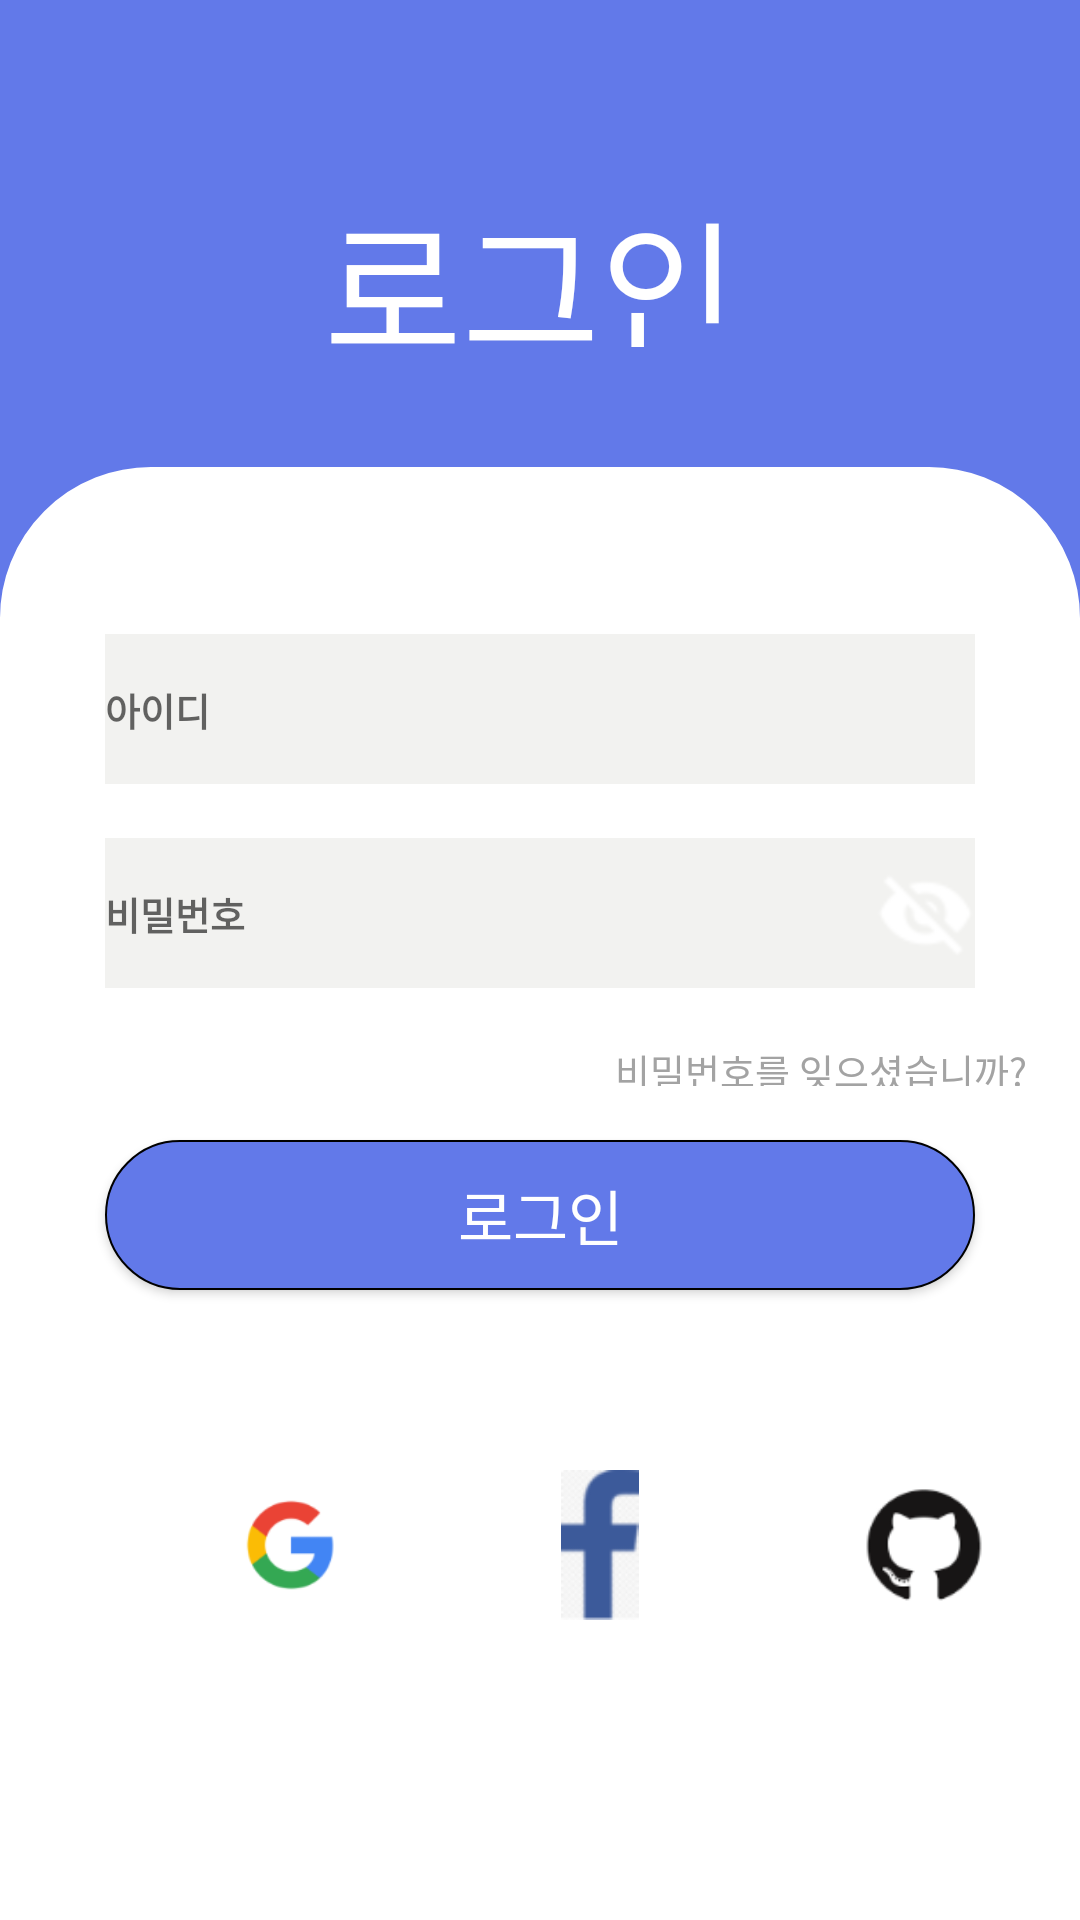

Produce the Android XML layout that renders to this screen, including the resource entries it uses.
<!-- AndroidManifest.xml: application theme AppTheme -->
<!-- res/layout/activity_main.xml -->
<?xml version="1.0" encoding="utf-8"?>
<LinearLayout xmlns:android="http://schemas.android.com/apk/res/android"
    xmlns:app="http://schemas.android.com/apk/res-auto"
    xmlns:tools="http://schemas.android.com/tools"
    android:layout_width="match_parent"
    android:layout_height="match_parent"
    android:orientation="vertical"
    android:background="#6279E9"
    tools:context=".MainActivity">
    <TextView
        android:layout_marginTop="58dp"
        android:id="@+id/title"
        android:layout_gravity="center"
        android:textColor="#ffffff"
        android:textSize="50dp"
        android:text="로그인"
        android:layout_width="144dp"
        android:layout_height="57.5dp"/>
    <FrameLayout
        android:layout_width="match_parent"
        android:layout_height="match_parent"
        android:layout_marginTop="40dp"
        android:background="@drawable/background">
        <LinearLayout
            android:layout_width="match_parent"
            android:layout_height="match_parent"
            android:orientation="vertical">
            <EditText
                android:id="@+id/login_id"
                android:layout_gravity="top|center"
                android:layout_marginTop="55.5dp"
                android:layout_width="290dp"
                android:layout_height="50dp"
                android:hint="아이디"
                android:textStyle="bold"
                android:inputType="textEmailAddress"
                android:textColor="#A3A3A3"
                android:fontFamily="@font/fontm"
                android:textSize="12.5dp"
                android:background="#78E3E4DF"/>
            <LinearLayout
                android:layout_width="match_parent"
                android:layout_height="wrap_content"
                android:gravity="center"
                android:orientation="horizontal">
                <EditText
                    android:id="@+id/login_password"
                    android:layout_gravity="top|center"
                    android:layout_marginTop="18dp"
                    android:layout_width="257dp"
                    android:layout_height="50dp"
                    android:hint="비밀번호"
                    android:textStyle="bold"
                    android:inputType="textPassword"
                    android:textColor="#A3A3A3"
                    android:textSize="12.5dp"
                    android:fontFamily="@font/fontm"
                    android:background="#78E3E4DF"/>
                <ImageView
                    android:id="@+id/appear"
                    android:layout_width="33dp"
                    android:layout_height="50dp"
                    android:src="@drawable/visit"
                    android:layout_marginTop="9dp"
                    android:background="#78E3E4DF"/>
            </LinearLayout>
            <TextView
                android:id="@+id/lost_password"
                android:layout_width="148dp"
                android:layout_height="14.5dp"
                android:text="비밀번호를 잊으셨습니까?"
                android:textColor="#A3A3A3"
                android:fontFamily="@font/fontm"
                android:layout_marginTop="18dp"
                android:layout_marginLeft="205dp"
                android:layout_marginRight="43dp"
                android:textSize="12.5dp"/>
            <Button
                android:id="@+id/login_button"
                android:layout_width="290dp"
                android:layout_height="50dp"
                android:background="@drawable/button"
                android:layout_marginTop="18dp"
                android:layout_gravity="center"
                android:text="로그인"
                android:textColor="#ffffff"
                android:textSize="20dp"
                android:fontFamily="@font/fontb"/>
            <LinearLayout
                android:layout_width="match_parent"
                android:layout_height="wrap_content"
                android:orientation="horizontal">

                <ImageView
                    android:id="@+id/google_login"
                    android:layout_width="46dp"
                    android:layout_height="50dp"
                    android:layout_marginLeft="74dp"
                    android:layout_marginTop="60dp"
                    android:src="@drawable/google" />
                <ImageView
                    android:id="@+id/facebook_login"
                    android:layout_width="50dp"
                    android:layout_height="50dp"
                    android:src="@drawable/facebook"
                    android:layout_marginLeft="55dp"
                    android:layout_marginTop="60dp"/>
                <ImageView
                    android:id="@+id/github_login"
                    android:layout_width="50dp"
                    android:layout_height="50dp"
                    android:src="@drawable/git"
                    android:layout_marginLeft="58dp"
                    android:layout_marginTop="60dp"/>
            </LinearLayout>

        </LinearLayout>

    </FrameLayout>
</LinearLayout>
<!-- resources referenced by this layout -->
<resources>
  <!-- drawable background (drawable) -->
  <?xml version="1.0" encoding="utf-8"?>
  <shape xmlns:android="http://schemas.android.com/apk/res/android">
      <stroke
      android:width="0.5dp"
      android:color="@color/white"/>
      <corners android:topLeftRadius="50dp"
          android:topRightRadius="50dp"/>
      
      <solid android:color="@color/white"/>
  
  </shape>
  <!-- drawable button (drawable) -->
  <?xml version="1.0" encoding="utf-8"?>
  <shape xmlns:android="http://schemas.android.com/apk/res/android">
      <stroke
          android:width="0.5dp"/>
      <corners android:topLeftRadius="50dp"
          android:bottomLeftRadius="50dp"
          android:bottomRightRadius="50dp"
          android:topRightRadius="50dp"/>
      
      <solid android:color="@color/buttonColor"/>
  
  </shape>
  <!-- drawable facebook: png bitmap (drawable, 2469 bytes) -->
  <!-- drawable git: png bitmap (drawable, 4016 bytes) -->
  <!-- drawable google: png bitmap (drawable, 4817 bytes) -->
  <!-- drawable visit: png bitmap (drawable, 3211 bytes) -->
  <style name="AppTheme" parent="Theme.AppCompat.Light.DarkActionBar">
          
          <item name="colorPrimaryDark">@color/colorPrimaryDark</item>
          <item name="windowActionBar">false</item>
          <item name="windowNoTitle">true</item>
          <item name="colorPrimary">#f5a623</item>                                
          <item name="android:textColorPrimary">@android:color/white</item>       
          <item name="android:textColorSecondary">@android:color/black</item>     
          <item name="colorAccent">@android:color/white</item>                    
      </style>
  <color name="white">#ffffff</color>
  <color name="buttonColor">#6279E9</color>
  <color name="colorPrimaryDark">#3700B3</color>
</resources>
